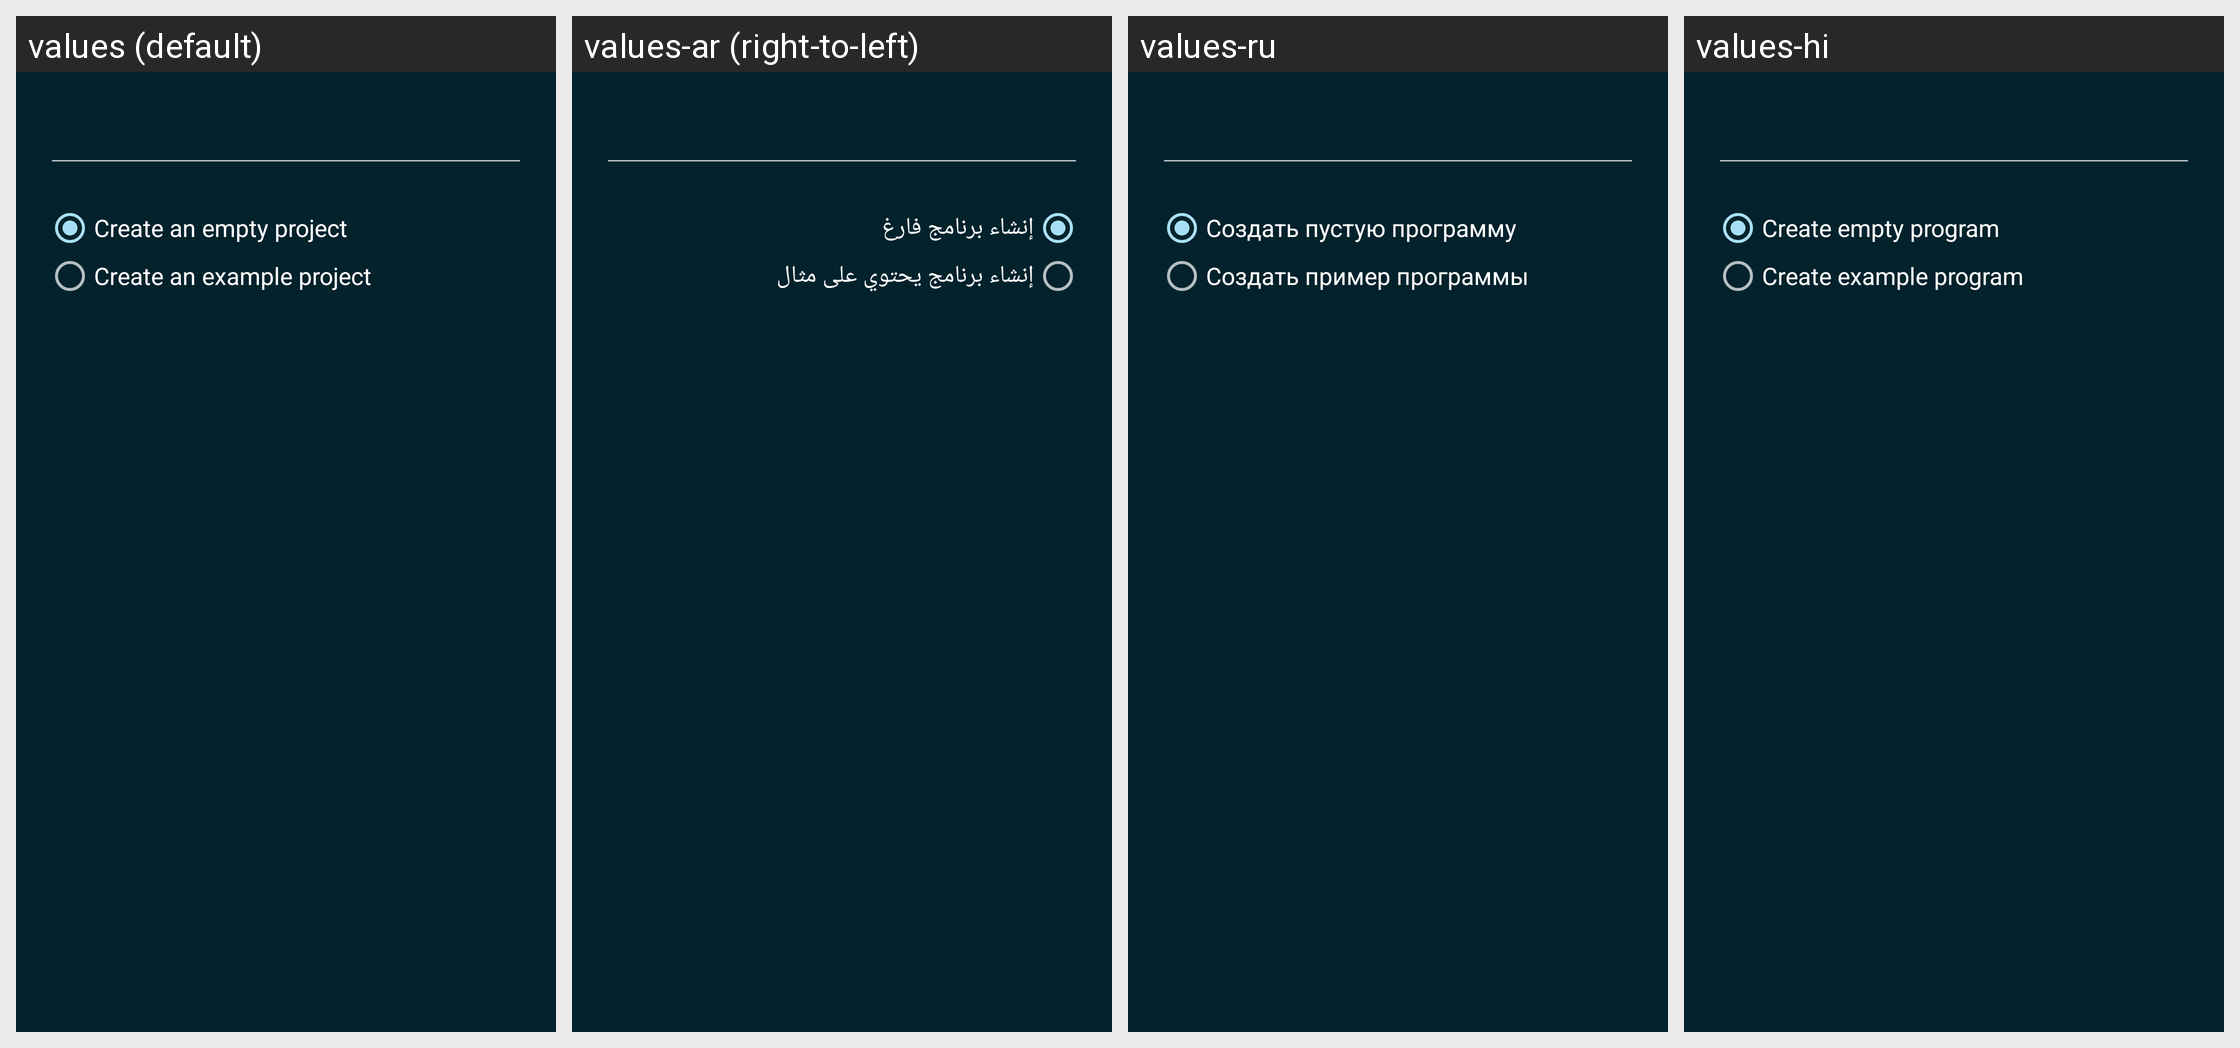

The same Android screen rendered under several of its app's locales, left to right. List the strings drawn on it with the default value and each locale's translation.
Android screen res/layout/dialog_new_project.xml rendered under 4 locales, left to right: values (default), values-ar (right-to-left), values-ru, values-hi. Device: Nexus 5 (rendered at 1080×1920; each locale shown at half size, 540×960, under a caption strip naming it); theme Catroid.
Other locales in the repository, not shown: values-az, values-bg, values-bs, values-ca, values-cs, values-da, values-de, values-el, values-en-rAU, values-en-rCA, values-en-rGB, values-es, values-fa, values-fr, values-gl, values-gu, values-hr, values-hu, values-in, values-it, values-iw, values-ja, values-kk, values-kn, values-ko, values-lt, values-mk, values-ml, values-ms, values-nl, values-no, values-pl, values-pt, values-pt-rBR, values-ro, values-sd, values-sk, values-sl, values-sq, values-sr-rCS, values-sr-rSP, values-sv, values-sw, values-ta, values-te, values-th, values-tr, values-ur, values-vi, values-zh-rCN, values-zh-rTW.
Strings drawn on this screen, with the default value and each locale's value (text and hints the layout hard-codes, and strings that could not be matched under every locale, appear in the picture but are not listed):

new_project_empty
  values: Create an empty project
  values-ar: إنشاء برنامج فارغ
  values-ru: Создать пустую программу
  values-hi: Create empty program

new_project_default
  values: Create an example project
  values-ar: إنشاء برنامج يحتوي على مثال
  values-ru: Создать пример программы
  values-hi: Create example program
